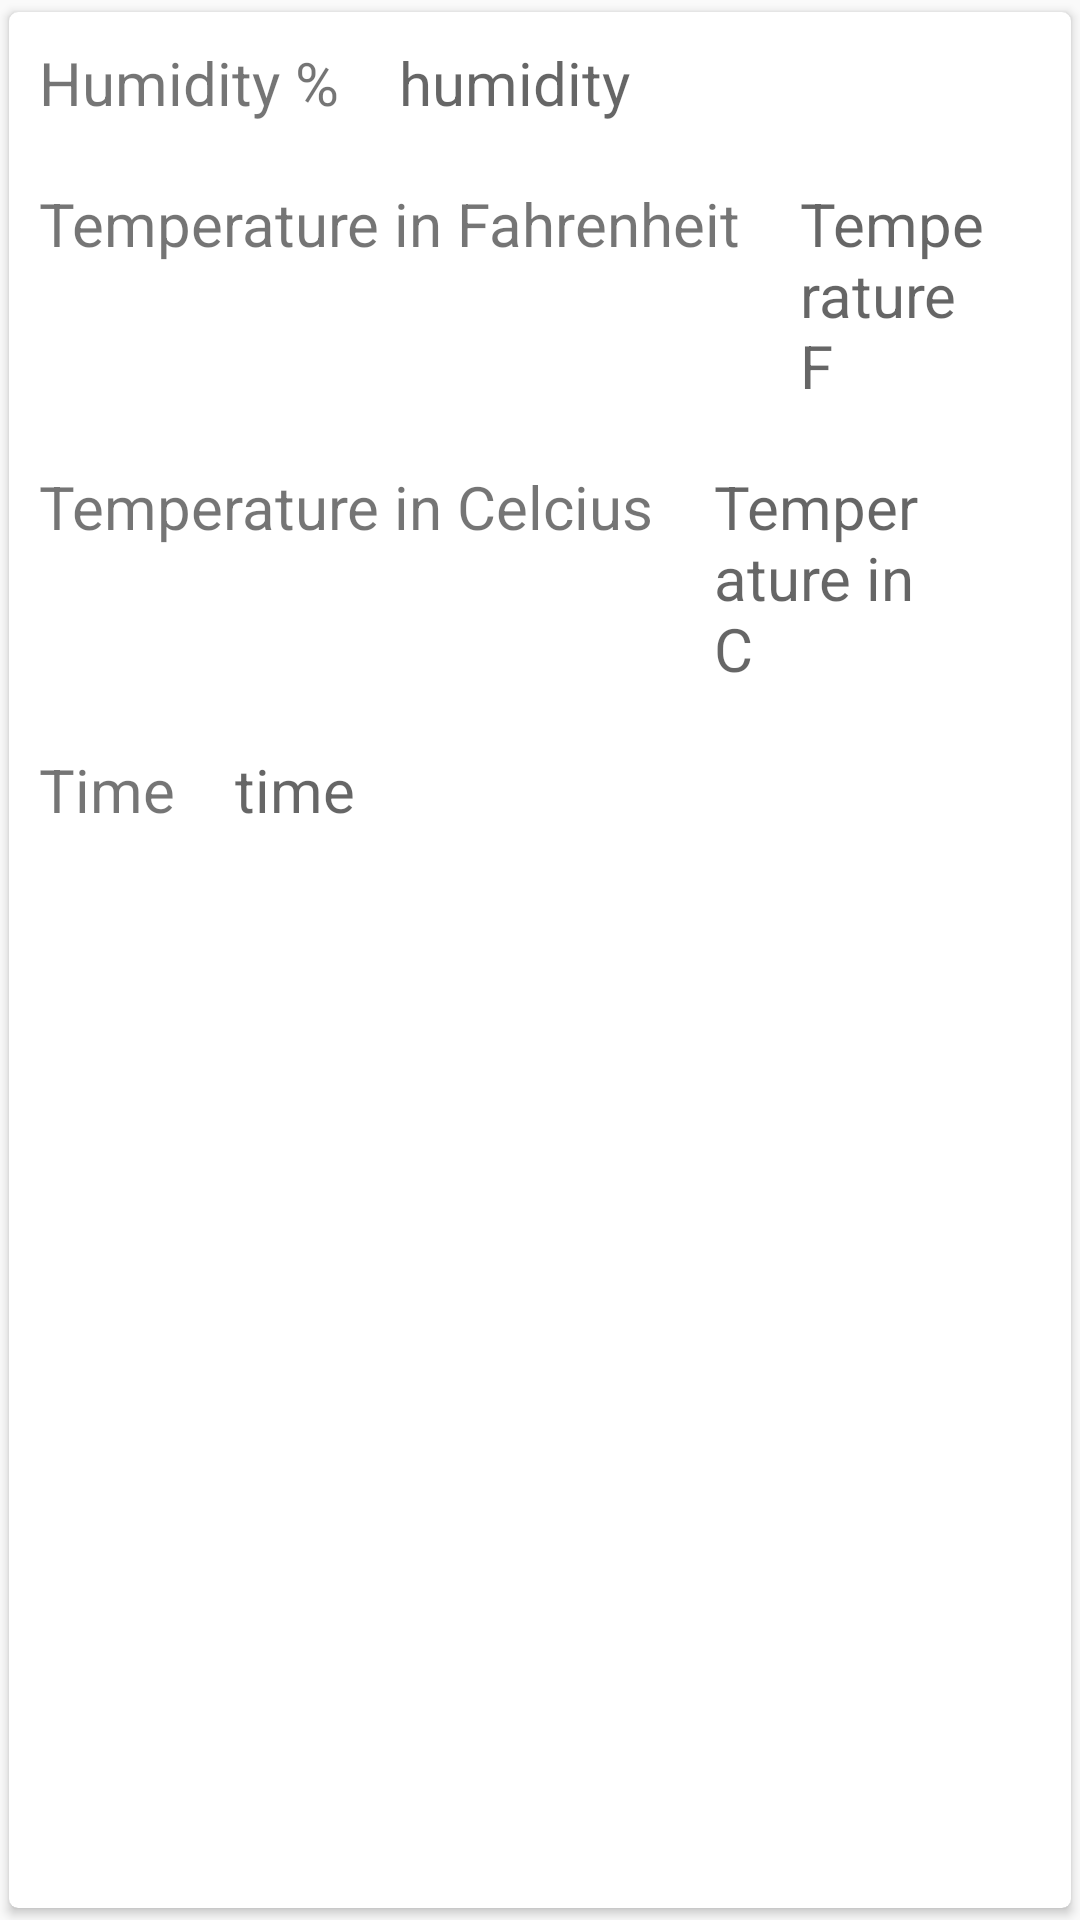

Produce the Android XML layout that renders to this screen, including the resource entries it uses.
<!-- AndroidManifest.xml: application theme AppTheme -->
<!-- res/layout/data.xml -->
<?xml version="1.0" encoding="utf-8"?>
<androidx.cardview.widget.CardView xmlns:android="http://schemas.android.com/apk/res/android"
    xmlns:app="http://schemas.android.com/apk/res-auto"
    android:layout_width="match_parent"
    android:layout_height="wrap_content"
    android:orientation="vertical"
    app:cardBackgroundColor="@android:color/background_light"
    app:cardCornerRadius="3dp"
    app:cardUseCompatPadding="true">


    <LinearLayout
        android:layout_width="match_parent"
        android:layout_height="wrap_content"
        android:orientation="vertical">

        <LinearLayout
            android:layout_width="match_parent"
            android:layout_height="wrap_content"
            android:orientation="horizontal">

            <TextView
                android:layout_width="wrap_content"
                android:layout_height="wrap_content"
                android:layout_margin="10dp"
                android:text="Humidity %"
                android:textSize="20sp" />

            <TextView
                android:id="@+id/IOT_humidity"
                android:layout_width="match_parent"
                android:layout_height="wrap_content"
                android:layout_margin="10dp"
                android:hint="humidity"
                android:textSize="20sp" />
        </LinearLayout>

        <LinearLayout
            android:layout_width="match_parent"
            android:layout_height="wrap_content"
            android:orientation="horizontal">

            <TextView
                android:layout_width="wrap_content"
                android:layout_height="wrap_content"
                android:layout_margin="10dp"
                android:text="Temperature in Fahrenheit"
                android:textSize="20sp" />

            <TextView
                android:id="@+id/IOT_tempC"
                android:layout_width="match_parent"
                android:layout_height="wrap_content"
                android:layout_margin="10dp"
                android:hint="Temperature F"
                android:textSize="20sp" />
        </LinearLayout>

        <LinearLayout
            android:layout_width="match_parent"
            android:layout_height="wrap_content"
            android:orientation="horizontal">

            <TextView
                android:layout_width="wrap_content"
                android:layout_height="wrap_content"
                android:layout_margin="10dp"
                android:text="Temperature in Celcius"
                android:textSize="20sp" />

            <TextView
                android:id="@+id/IOT_temp"
                android:layout_width="match_parent"
                android:layout_height="wrap_content"
                android:layout_margin="10dp"
                android:hint="Temperature in C"
                android:textSize="20sp" />
        </LinearLayout>

        <LinearLayout
            android:layout_width="match_parent"
            android:layout_height="wrap_content"
            android:orientation="horizontal">

            <TextView
                android:layout_width="wrap_content"
                android:layout_height="wrap_content"
                android:layout_margin="10dp"
                android:text="Time"
                android:textSize="20sp" />

            <TextView
                android:id="@+id/IOT_time"
                android:layout_width="match_parent"
                android:layout_height="wrap_content"
                android:layout_margin="10dp"
                android:hint="time"
                android:textSize="20sp" />
        </LinearLayout>

    </LinearLayout>

</androidx.cardview.widget.CardView>
<!-- resources referenced by this layout -->
<resources>
  <style name="AppTheme" parent="Theme.AppCompat.Light.DarkActionBar">
          
          <item name="colorPrimary">@color/colorPrimary</item>
          <item name="colorPrimaryDark">@color/colorPrimaryDark</item>
          <item name="colorAccent">@color/colorAccent</item>
      </style>
  <color name="colorPrimary">#6200EE</color>
  <color name="colorPrimaryDark">#3700B3</color>
  <color name="colorAccent">#03DAC5</color>
</resources>
